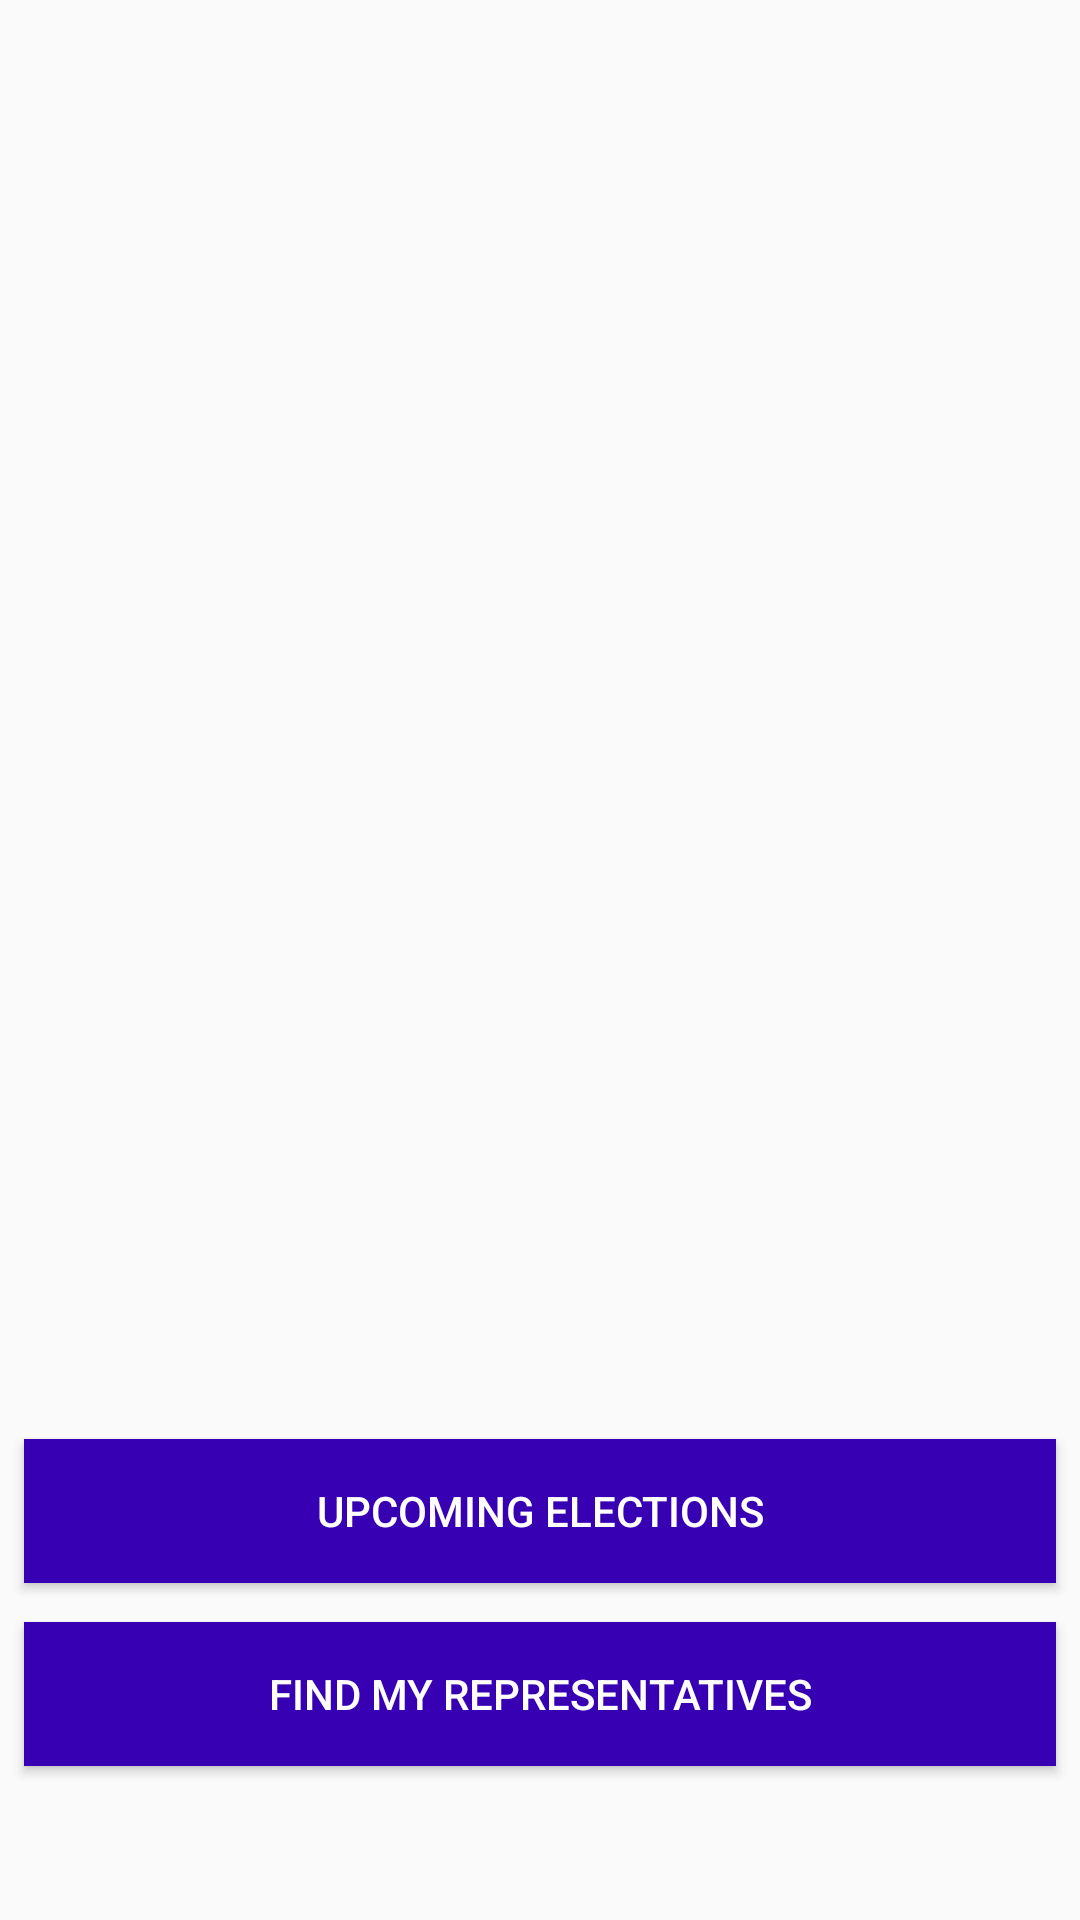

Android layout source for this screen:
<!-- AndroidManifest.xml: application theme AppTheme -->
<!-- res/layout/fragment_launch.xml -->
<?xml version="1.0" encoding="utf-8"?>
<layout xmlns:android="http://schemas.android.com/apk/res/android"
    xmlns:app="http://schemas.android.com/apk/res-auto"
    xmlns:tools="http://schemas.android.com/tools">

    <androidx.constraintlayout.widget.ConstraintLayout
        android:layout_width="match_parent"
        android:layout_height="match_parent"
        tools:context="com.example.android.politicalpreparedness.MainActivity">

        <ImageView
            android:id="@+id/logo_image"
            android:layout_width="300dp"
            android:layout_height="250dp"
            app:layout_constraintBottom_toBottomOf="parent"
            app:layout_constraintEnd_toEndOf="parent"
            app:layout_constraintHorizontal_bias="0.495"
            app:layout_constraintStart_toStartOf="parent"
            app:layout_constraintTop_toTopOf="parent"
            app:layout_constraintVertical_bias="0.39"
            app:srcCompat="@drawable/ballot_logo" />

        <Button
            android:id="@+id/upcoming_election_button"
            style="@style/DefaultButton"
            android:text="@string/upcoming_elections"
            app:layout_constraintBottom_toBottomOf="parent"
            app:layout_constraintEnd_toEndOf="parent"
            app:layout_constraintStart_toStartOf="parent"
            app:layout_constraintTop_toBottomOf="@+id/logo_image"
            app:layout_constraintVertical_bias="0.39999998" />

        <Button
            android:id="@+id/representatives_button"
            style="@style/DefaultButton"
            android:text="@string/find_representatives"
            app:layout_constraintBottom_toBottomOf="parent"
            app:layout_constraintEnd_toEndOf="parent"
            app:layout_constraintHorizontal_bias="0.501"
            app:layout_constraintStart_toStartOf="parent"
            app:layout_constraintTop_toBottomOf="@+id/upcoming_election_button"
            app:layout_constraintVertical_bias="0.100000024" />
    </androidx.constraintlayout.widget.ConstraintLayout>
</layout>
<!-- resources referenced by this layout -->
<resources>
  <string name="find_representatives">Find My Representatives</string>
  <string name="upcoming_elections">Upcoming Elections</string>
  <style name="DefaultButton">
          <item name="android:layout_width">match_parent</item>
          <item name="android:layout_height">wrap_content</item>
          <item name="android:layout_margin">@dimen/margin_default</item>
          <item name="android:background">@color/colorPrimaryDark</item>
          <item name="android:textColor">@android:color/white</item>
      </style>
  <style name="AppTheme" parent="Theme.AppCompat.Light.DarkActionBar">
          
          <item name="colorPrimary">@color/colorPrimary</item>
          <item name="colorPrimaryDark">@color/colorPrimaryDark</item>
          <item name="colorAccent">@color/colorAccent</item>
      </style>
  <dimen name="margin_default">8dp</dimen>
  
      s
  <!-- not gathered from this repository: default colours our renderer supplied (Android Studio template values) -->
  <color name="colorPrimary">#FF6200EE</color>
  <color name="colorPrimaryDark">#FF3700B3</color>
  <color name="colorAccent">#FF03DAC5</color>
</resources>
